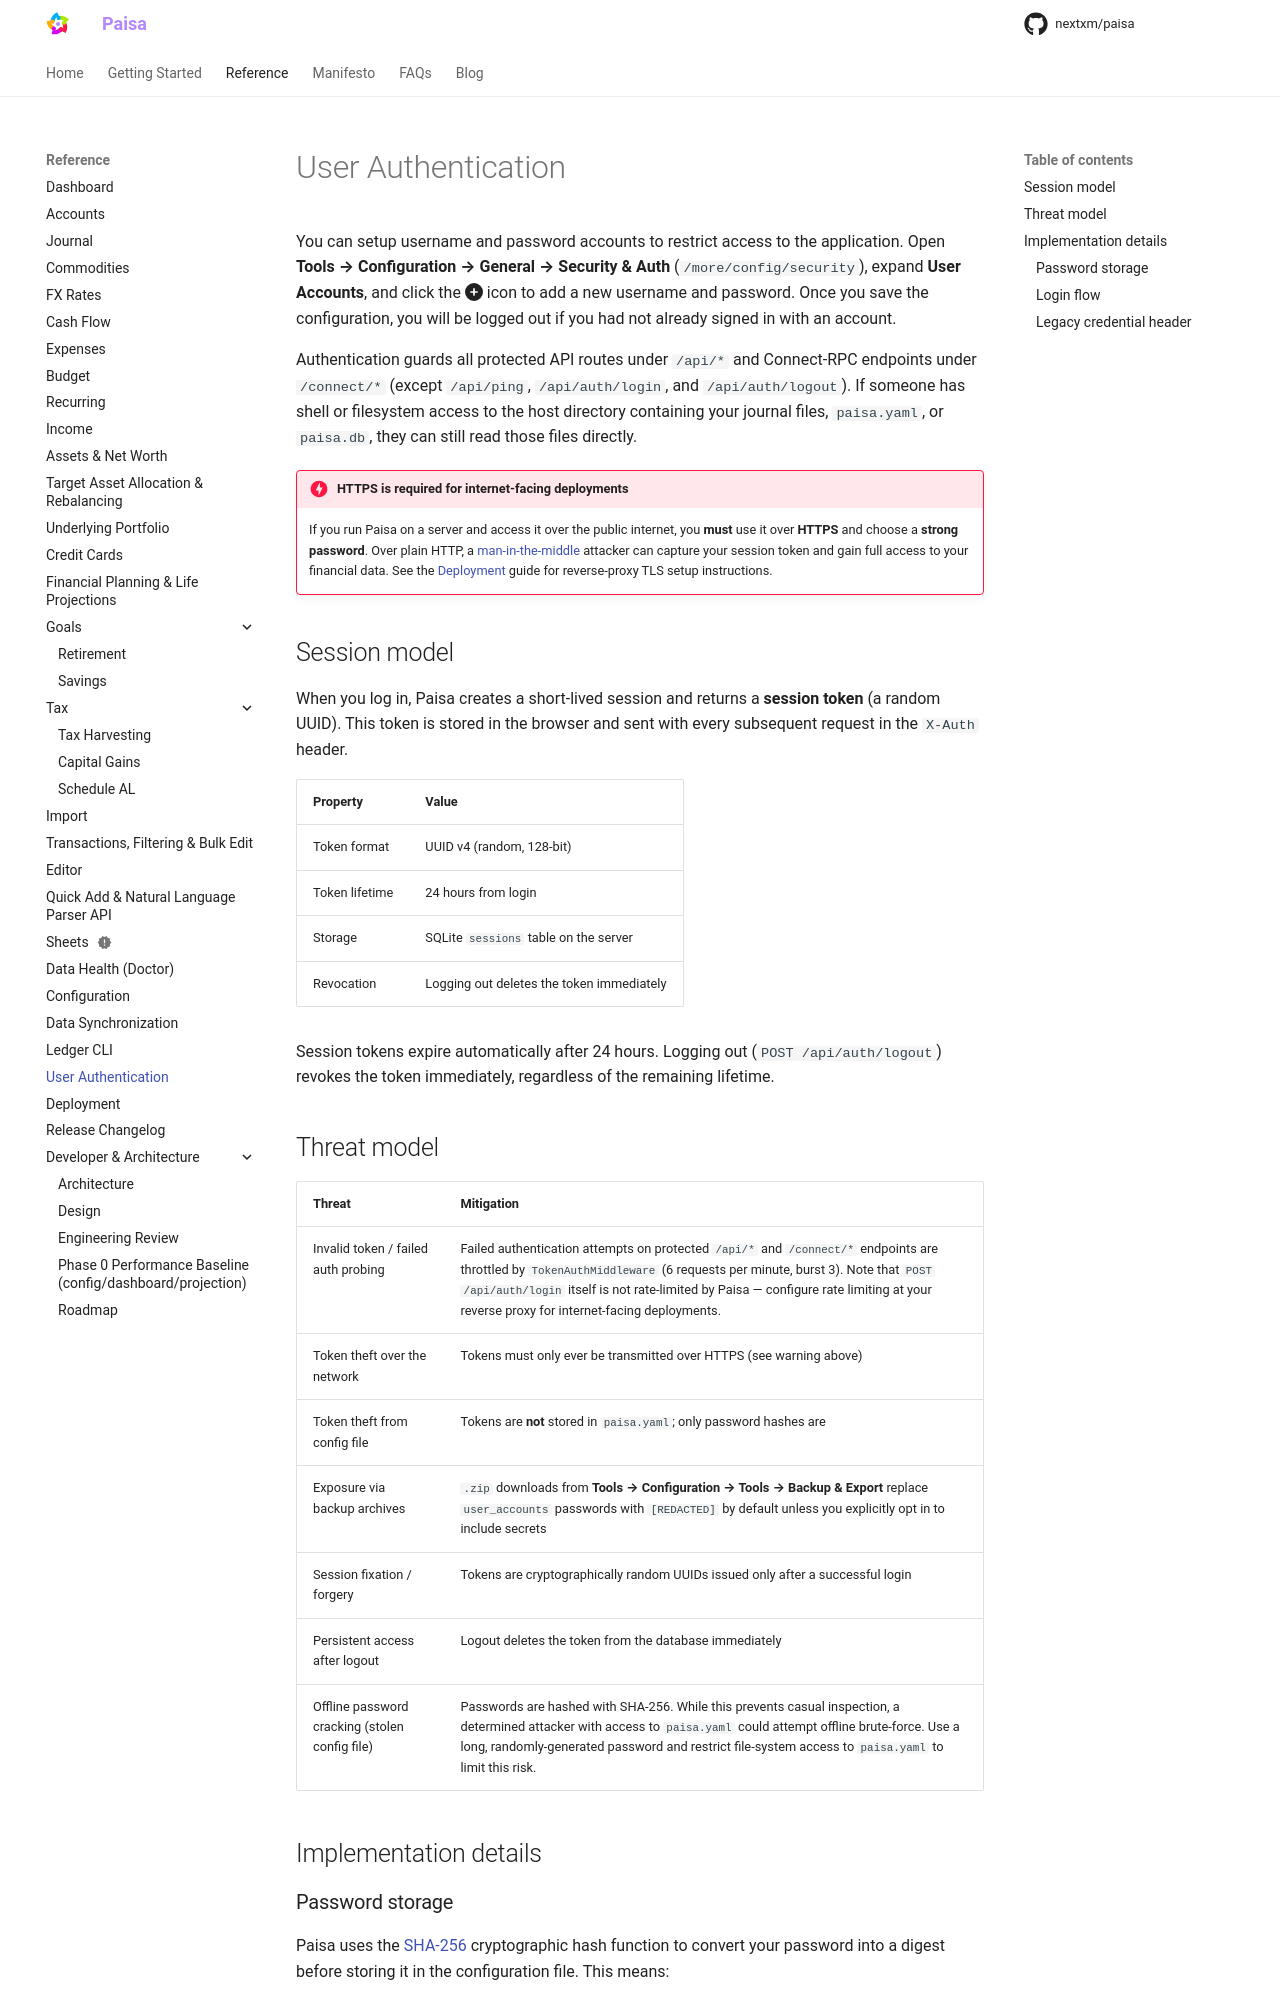

repository: nextxm/paisa · page: reference/user-authentication/index.html · generator: mkdocs

---
description: "How to secure Paisa by adding user account"
---

# User Authentication

You can setup username and password to make sure only you can access
the application. Go to `Configuration` page and expand the `User
Accounts` section. You can click the :fontawesome-solid-circle-plus:
icon to add a new username and password. Once you save the
configuration, you will get logged out if you had not logged in
earlier via another account.

It is important to understand that authentication only protects the
application user interface. If someone can access your computer and
they can access the folder where Paisa stores the ledger and database
files, they will be able to view your data.

!!! danger "HTTPS is required for internet-facing deployments"

    If you run Paisa on a server and access it over the public internet,
    you **must** use it over **HTTPS** and choose a **strong password**.
    Over plain HTTP, a [man-in-the-middle](https://en.wikipedia.org/wiki/Man-in-the-middle_attack)
    attacker can capture your session token and gain full access to your
    financial data. See the [Deployment](./deployment.md) guide for
    reverse-proxy TLS setup instructions.

## Session model

When you log in, Paisa creates a short-lived session and returns a
**session token** (a random UUID). This token is stored in the browser
and sent with every subsequent request in the `X-Auth` header.

| Property | Value |
|---|---|
| Token format | UUID v4 (random, 128-bit) |
| Token lifetime | 24 hours from login |
| Storage | SQLite `sessions` table on the server |
| Revocation | Logging out deletes the token immediately |

Session tokens expire automatically after 24 hours. Logging out (`POST
/api/auth/logout`) revokes the token immediately, regardless of the
remaining lifetime.

## Threat model

| Threat | Mitigation |
|---|---|
| Password guessing / brute-force | Login endpoint is rate-limited to 6 requests per minute per IP address |
| Token theft over the network | Tokens must only ever be transmitted over HTTPS (see warning above) |
| Token theft from config file | Tokens are **not** stored in `paisa.yaml`; only password hashes are |
| Session fixation / forgery | Tokens are cryptographically random UUIDs issued only after a successful login |
| Persistent access after logout | Logout deletes the token from the database immediately |
| Offline password cracking (stolen config file) | Passwords are hashed with SHA-256. While this prevents casual inspection, a determined attacker with access to `paisa.yaml` could attempt offline brute-force. Use a long, randomly-generated password and restrict file-system access to `paisa.yaml` to limit this risk. |

## Implementation details
